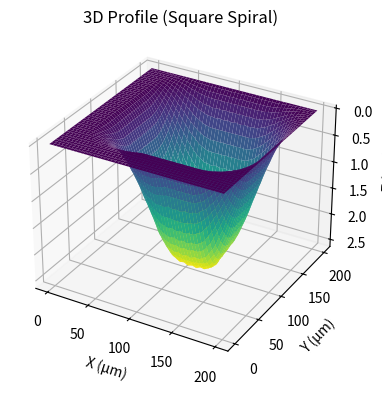
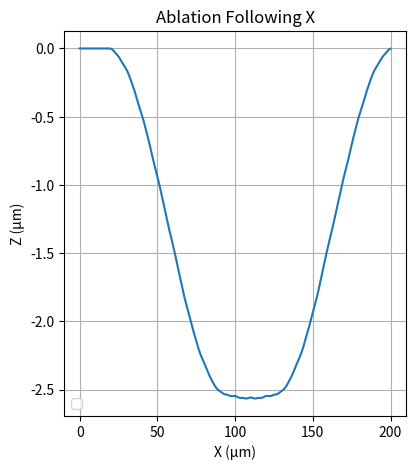
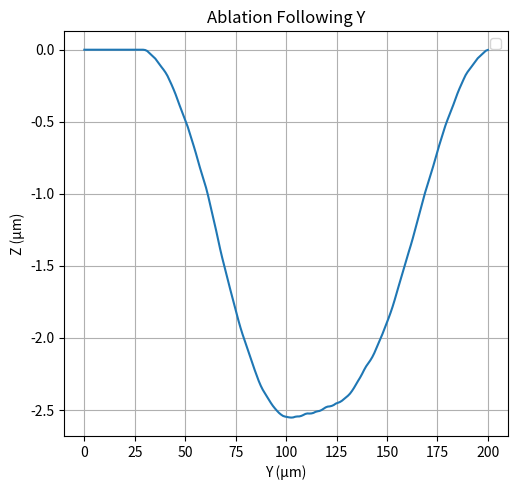

Python code for these plots, in order:
import numpy as np
import matplotlib.pyplot as plt
from math import ceil, log

# Paramètres
w0 = 25e-6  # Rayon du spot (m), 2w0 = 50 µm
F0 = 10 # Fluence de pic (J/cm^2)
Fth = 0.055  # Fluence seuil (J/cm^2)
delta = 18e-9  # Profondeur de pénétration (m), 0.112 µm
f_rep = 200e3  # Fréquence de répétition (Hz)
v = 2.0  # Vitesse de balayage (m/s)

# Espacement des impulsions
Delta = v / f_rep  # Espacement entre impulsions (m), 30 µm

# Rayon d'ablation r_th
r_th_squared = (w0**2 / 2) * log(F0 / Fth)  # r_th^2 (m^2)

# Dimensions de la zone simulée (m)
Lx = 200e-6  # Longueur en x (m), 100 µm
Ly = 200e-6  # Longueur en y (m), 100 µm

# Grille de points pour x et y
nx, ny = 200, 200  # Résolution de la grille
x = np.linspace(0, Lx, nx)
y = np.linspace(0, Ly, ny)
X, Y = np.meshgrid(x, y)

# Génération des points de la spirale carrée
spiral_x, spiral_y = [Lx/2], [Ly/2]  # Commencer au centre
current_x, current_y = Lx/2, Ly/2
direction = [(1, 0), (0, 1), (-1, 0), (0, -1)]  # Droite, Haut, Gauche, Bas

# Nombre de tours (ajusté pour couvrir la zone)
n =5  # Ajuster selon la taille de la zone

for k in range(n):
    for i in range(4):  # 4 segments par tour
        dir_idx = i % 4
        dx, dy = direction[dir_idx]
        # Déterminer la longueur du segment en fonction du tour et de la direction
        if i in [0, 1]:  # Droite ou Haut
            steps = 1 + 2 * k
        else:  # Gauche ou Bas
            steps = 2 + 2 * k
        length = steps * Delta  # Longueur du segment (m)
        # Placer des impulsions le long du segment
        num_points = max(2, int(length / Delta))  # Nombre de points (au moins 2)
        for t in np.linspace(0, length, num_points, endpoint=False):
            current_x += dx * Delta
            current_y += dy * Delta
            spiral_x.append(current_x)
            spiral_y.append(current_y)

# Calcul de ln(F0/Fth)
ln_F0_Fth = log(F0 / Fth)

# Initialisation de la matrice Z(x, y)
Z = np.zeros((ny, nx))

# Simulation du balayage en spirale carrée
for xi, yj in zip(spiral_x, spiral_y):
    if 0 <= xi <= Lx and 0 <= yj <= Ly:
        r2 = (X - xi)**2 + (Y - yj)**2
        mask = r2 <= r_th_squared
        contribution = delta * (ln_F0_Fth - 2 * r2 / (w0**2))
        Z += np.where(mask, contribution, 0)

# Création des figures
fig = plt.figure(figsize=(15, 5))

# Profil 3D
ax1 = fig.add_subplot(131, projection='3d')
ax1.plot_surface(X * 1e6, Y * 1e6, Z * 1e6, cmap='viridis')  # Convertir en µm
ax1.set_xlabel('X (µm)')
ax1.set_ylabel('Y (µm)')
ax1.set_zlabel('Z (µm)')
ax1.set_title('3D Profile (Square Spiral)')
ax1.invert_zaxis()

# Profil d'ablation suivant X
fig1 = plt.figure(figsize=(15, 5))
ax2 = fig1.add_subplot(132)
y_mid = Ly / 2
y_idx = np.argmin(np.abs(y - y_mid))
ax2.plot(x * 1e6, -Z[y_idx, :] * 1e6,)
ax2.set_xlabel('X (µm)')
ax2.set_ylabel('Z (µm)')
ax2.set_title('Ablation Following X')
ax2.grid(True)
ax2.legend()

# Profil d'ablation suivant Y
fig2 = plt.figure(figsize=(15, 5))
ax3 = fig2.add_subplot(133)
x_mid = Lx / 2
x_idx = np.argmin(np.abs(x - x_mid))
ax3.plot(y * 1e6, -Z[:, x_idx] * 1e6,)
ax3.set_xlabel('Y (µm)')
ax3.set_ylabel('Z (µm)')
ax3.set_title('Ablation Following Y')
ax3.grid(True)
ax3.legend()

# Ajustement de la mise en page
plt.tight_layout()

# Affichage du graphique
plt.show()